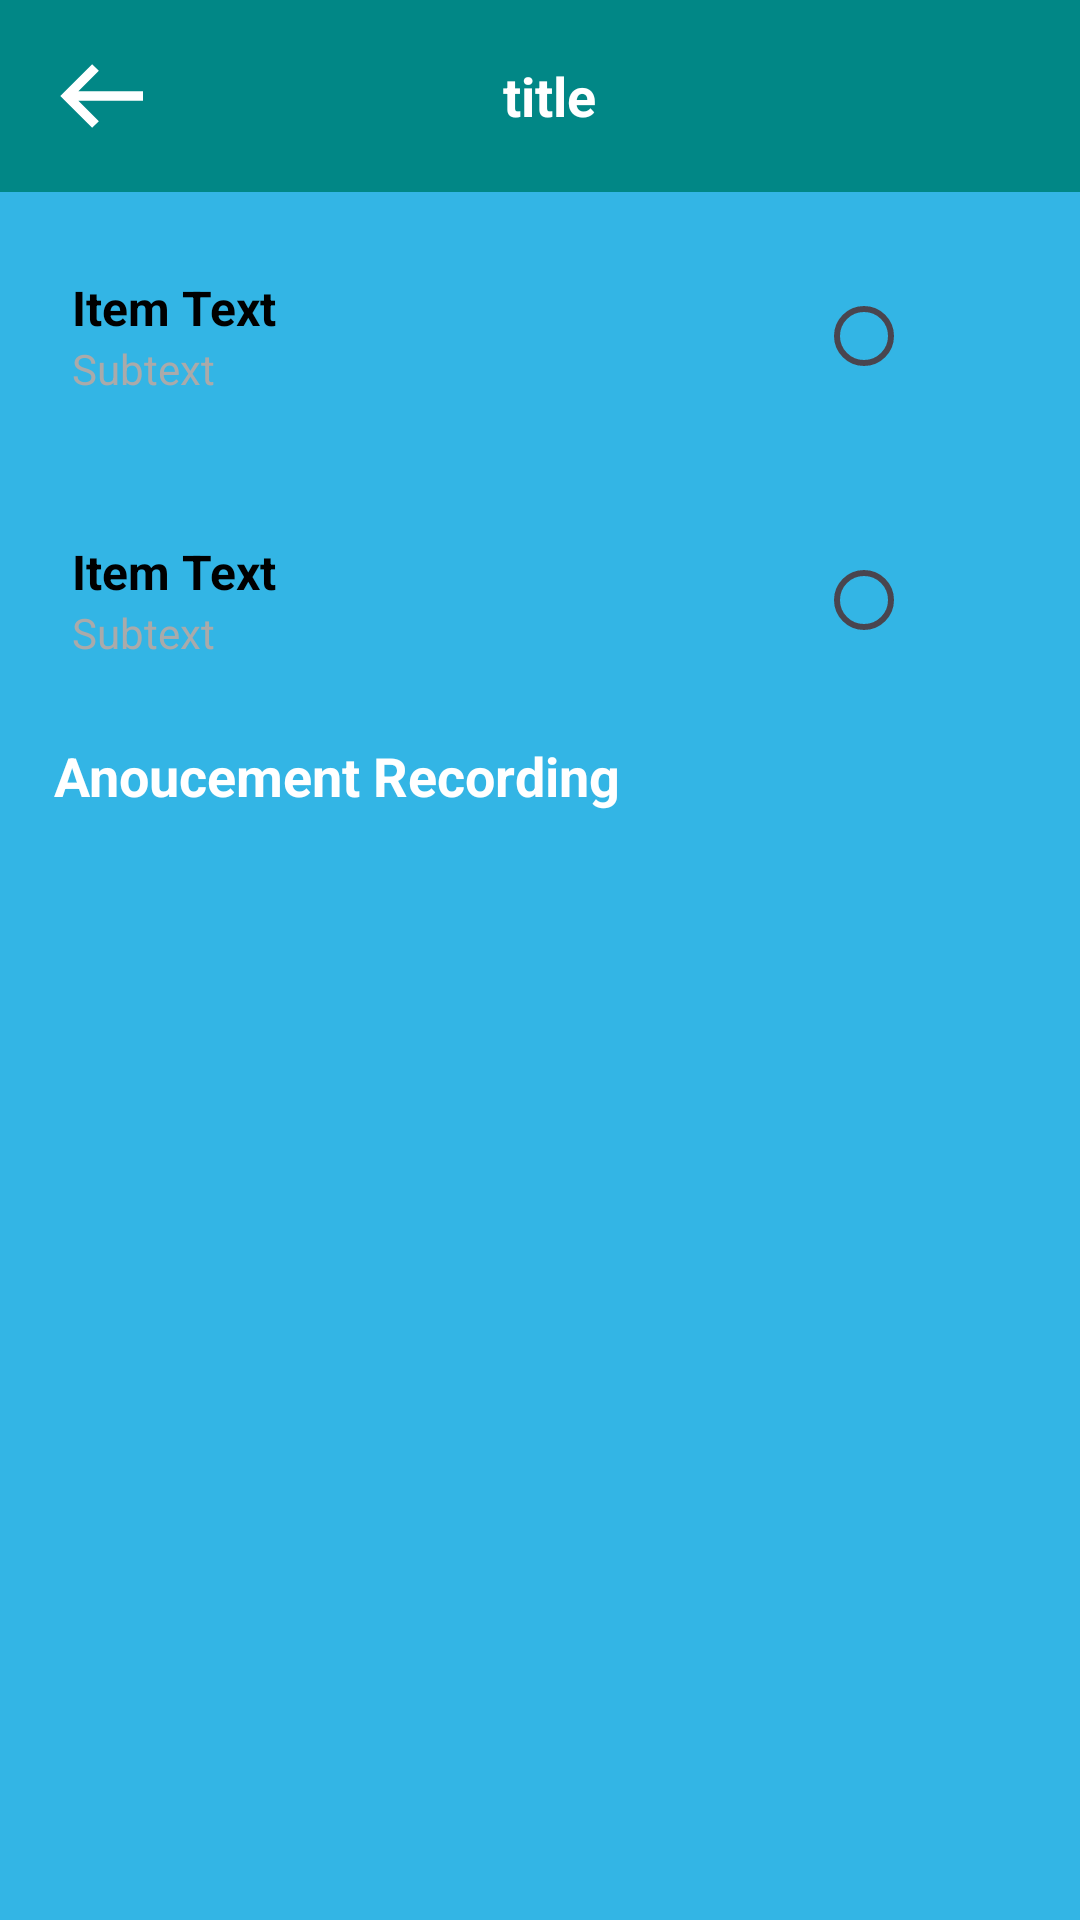

Write the Android layout XML for this screen, with the resource values it uses.
<!-- AndroidManifest.xml: application theme Theme.Alpha -->
<!-- res/layout/fragment_anouncement.xml -->
<?xml version="1.0" encoding="utf-8"?>
<androidx.core.widget.NestedScrollView xmlns:android="http://schemas.android.com/apk/res/android"
    xmlns:app="http://schemas.android.com/apk/res-auto"
    xmlns:tools="http://schemas.android.com/tools"
    android:layout_width="match_parent"
    android:layout_height="match_parent"
    android:background="@android:color/holo_blue_light"
    android:scrollbars="none"
    tools:context=".ui.anounce.AnouncementFragment">

    <androidx.constraintlayout.widget.ConstraintLayout
        android:layout_width="match_parent"
        android:layout_height="wrap_content"
        android:padding="@dimen/default_padding">

        <include
            android:id="@+id/announcement_titlebar"
            layout="@layout/item_titlebar"
            app:layout_constraintEnd_toEndOf="parent"
            app:layout_constraintStart_toStartOf="parent"
            app:layout_constraintTop_toTopOf="parent" />

        <include
            android:layout_width="match_parent"
            android:layout_height="wrap_content"
            android:id="@+id/payment_announcement_switch"
            layout="@layout/item_text_radio"
            android:layout_margin="@dimen/default_margin"
            app:layout_constraintEnd_toEndOf="parent"
            app:layout_constraintStart_toStartOf="parent"
            app:layout_constraintTop_toBottomOf="@id/announcement_titlebar" />

        <include
            android:layout_width="match_parent"
            android:layout_height="wrap_content"
            android:id="@+id/custom_announcement_switch"
            layout="@layout/item_text_radio"
            android:layout_margin="@dimen/default_margin"
            app:layout_constraintEnd_toEndOf="parent"
            app:layout_constraintStart_toStartOf="parent"
            app:layout_constraintTop_toBottomOf="@id/payment_announcement_switch" />


        <androidx.recyclerview.widget.RecyclerView
            android:id="@+id/custom_announcemnt_list_recycler_view"
            android:layout_width="match_parent"
            android:layout_height="wrap_content"
            android:layout_marginBottom="@dimen/default_margin"
            android:layout_marginHorizontal="@dimen/default_margin"
            android:background="@drawable/rounded_corner"
            android:backgroundTint="@color/light_gray_darker"
            tools:itemCount="2"
            android:layout_marginTop="-12dp"
            app:layoutManager="androidx.recyclerview.widget.LinearLayoutManager"
            app:layout_constraintEnd_toEndOf="parent"
            app:layout_constraintStart_toStartOf="parent"
            app:layout_constraintTop_toBottomOf="@id/custom_announcement_switch"
            tools:listitem="@layout/item_text_checkbox" />

        <TextView
            android:id="@+id/recording_title"
            android:layout_width="match_parent"
            android:layout_height="wrap_content"
            android:text="Anoucement Recording"
            android:textColor="@color/white"
            android:padding="10sp"
            android:textStyle="bold"
            android:textSize="18sp"
            android:background="@drawable/rounded_corner"
            android:backgroundTint="@android:color/holo_blue_bright"
            android:layout_margin="@dimen/default_margin"
            app:layout_constraintTop_toBottomOf="@id/custom_announcemnt_list_recycler_view"/>








        <androidx.recyclerview.widget.RecyclerView
            android:id="@+id/recording_list_recycler_view"
            android:layout_width="match_parent"
            android:layout_height="wrap_content"
            android:layout_marginTop="-10dp"
            android:layout_marginHorizontal="@dimen/default_margin"
            android:background="@drawable/rounded_corner"
            android:backgroundTint="@android:color/holo_blue_bright"
            tools:itemCount="8"
            app:layoutManager="androidx.recyclerview.widget.LinearLayoutManager"
            app:layout_constraintEnd_toEndOf="parent"
            app:layout_constraintStart_toStartOf="parent"
            app:layout_constraintTop_toBottomOf="@id/recording_title"
            tools:listitem="@layout/item_text_checkbox" />

    </androidx.constraintlayout.widget.ConstraintLayout>



</androidx.core.widget.NestedScrollView>
<!-- res/layout/item_titlebar.xml (included above) -->
<?xml version="1.0" encoding="utf-8"?>
<com.google.android.material.appbar.AppBarLayout xmlns:android="http://schemas.android.com/apk/res/android"
    xmlns:app="http://schemas.android.com/apk/res-auto"
    android:layout_width="match_parent"
    android:layout_height="wrap_content"
    android:theme="@style/ThemeOverlay.AppCompat.Dark.ActionBar">

    <androidx.appcompat.widget.Toolbar
        android:id="@+id/toolbar"
        android:layout_width="match_parent"
        android:layout_height="?attr/actionBarSize"
        android:background="@color/teal_700"
        app:layout_scrollFlags="scroll|enterAlways"
        app:popupTheme="@style/ThemeOverlay.AppCompat.Light">

        <RelativeLayout
            android:layout_width="match_parent"
            android:layout_height="match_parent">

            <ImageButton
                android:id="@+id/back_button"
                android:layout_width="38dp"
                android:layout_height="38dp"
                android:scaleType="centerCrop"
                android:foreground="@drawable/ripple_effect"
                android:clickable="true"
                android:layout_alignParentStart="true"
                android:layout_centerVertical="true"
                android:background="?attr/selectableItemBackgroundBorderless"
                android:contentDescription="@string/back_button_description"
                android:src="@drawable/ic_back"
                app:tint="@color/white" />

            <TextView
                android:id="@+id/toolbar_title"
                android:layout_width="wrap_content"
                android:layout_height="wrap_content"
                android:layout_centerVertical="true"
                android:layout_toEndOf="@id/back_button"
                android:layout_toStartOf="@id/search_button"
                android:gravity="center"
                android:ellipsize="end"
                android:maxLines="1"
                android:text="@string/title"
                android:textColor="@color/white"
                android:textSize="18sp"
                android:textStyle="bold" />

            <ImageButton
                android:id="@+id/search_button"
                android:layout_width="48dp"
                android:layout_height="48dp"
                android:layout_alignParentEnd="true"
                android:layout_centerVertical="true"
                android:scaleType="centerCrop"
                android:foreground="@drawable/ripple_effect"
                android:clickable="true"
                android:background="?attr/selectableItemBackgroundBorderless"
                android:contentDescription="@string/search_button_description"
                android:padding="12dp"
                android:src="@drawable/ic_search"
                app:tint="@color/white" />
        </RelativeLayout>
    </androidx.appcompat.widget.Toolbar>
</com.google.android.material.appbar.AppBarLayout>
<!-- res/layout/item_text_radio.xml (included above) -->
<?xml version="1.0" encoding="utf-8"?>
<LinearLayout xmlns:android="http://schemas.android.com/apk/res/android"
    android:layout_width="match_parent"
    android:layout_height="wrap_content"
    android:gravity="center_vertical"
    android:background="@drawable/rounded_corner"
    android:backgroundTint="@color/light_gray_darker"
    android:orientation="horizontal"
    android:padding="16dp">


    <LinearLayout
        android:layout_width="0dp"
        android:layout_height="wrap_content"
        android:layout_weight="1"
        android:orientation="vertical">

        <TextView
            android:id="@+id/item_text"
            android:layout_width="wrap_content"
            android:layout_height="wrap_content"
            android:text="Item Text"
            android:textColor="@color/black"
            android:textSize="16sp"
            android:textStyle="bold" />

        <TextView
            android:id="@+id/subtext"
            android:layout_width="wrap_content"
            android:layout_height="wrap_content"
            android:text="Subtext"
            android:visibility="visible"
            android:textColor="@android:color/darker_gray"
            android:textSize="14sp" />
    </LinearLayout>

    <RadioButton
        android:id="@+id/radio_button"
        android:visibility="visible"
        android:layout_width="wrap_content"
        android:layout_height="wrap_content"
        android:layout_marginEnd="16dp" />

    <ImageView
        android:id="@+id/play_button"
        android:visibility="gone"
        android:padding="8dp"
        android:src="@drawable/ic_speaker"
        android:background="@drawable/round_background"
        android:layout_width="44dp"
        android:layout_height="44dp"
        android:layout_marginEnd="16dp" />

    <ImageView
        android:id="@+id/mute_button"
        android:visibility="gone"
        android:padding="8dp"
        android:src="@drawable/ic_speaker"
        android:background="@drawable/round_background"
        android:layout_width="44dp"
        android:layout_height="44dp"
        android:layout_marginEnd="16dp" />

</LinearLayout>
<!-- res/layout/item_text_checkbox.xml (included above) -->
<?xml version="1.0" encoding="utf-8"?>
<androidx.constraintlayout.widget.ConstraintLayout xmlns:android="http://schemas.android.com/apk/res/android"
    android:layout_width="match_parent"
    android:layout_height="wrap_content"
    xmlns:app="http://schemas.android.com/apk/res-auto"
    android:gravity="center_vertical"
    android:background="@drawable/rounded_corner"
    android:backgroundTint="@android:color/holo_blue_light"
    android:orientation="horizontal"
    android:layout_margin="2sp"
    android:padding="2dp">

    <ImageView
        android:id="@+id/logo_iv"
        android:layout_width="70dp"
        android:layout_height="70dp"
        android:src="@drawable/ic_phonepe"
        app:layout_constraintStart_toStartOf="parent"
        app:layout_constraintTop_toTopOf="parent"
        app:layout_constraintBottom_toBottomOf="parent"/>

    <LinearLayout
        android:layout_width="0dp"
        android:layout_height="wrap_content"
        android:layout_weight="1"
        android:orientation="vertical"
        app:layout_constraintStart_toEndOf="@id/logo_iv"
        app:layout_constraintTop_toTopOf="parent"
        app:layout_constraintBottom_toBottomOf="parent">

        <TextView
            android:id="@+id/item_text"
            android:layout_width="wrap_content"
            android:layout_height="wrap_content"
            android:text="Item Text"
            android:textColor="@color/black"
            android:textSize="16sp"
            android:textStyle="bold" />

        <TextView
            android:id="@+id/subtext"
            android:layout_width="wrap_content"
            android:layout_height="wrap_content"
            android:text="Subtext"
            android:visibility="visible"
            android:textColor="@android:color/white"
            android:textSize="14sp" />
    </LinearLayout>

    <CheckBox
        android:id="@+id/radio_button"
        android:layout_width="wrap_content"
        android:layout_height="wrap_content"
        android:layout_marginEnd="10dp"
        app:layout_constraintEnd_toEndOf="parent"
        app:layout_constraintTop_toTopOf="parent"
        app:layout_constraintBottom_toBottomOf="parent"/>

</androidx.constraintlayout.widget.ConstraintLayout>
<!-- resources referenced by this layout -->
<resources>
  <color name="black">#FF000000</color>
  <color name="light_gray_darker">#FFD0D0D0</color>
  <color name="teal_700">#FF018786</color>
  <color name="white">#FFFFFFFF</color>
  <dimen name="default_margin">8dp</dimen>
  <dimen name="default_padding">0dp</dimen>
  <!-- drawable ic_back (drawable) -->
  <vector xmlns:android="http://schemas.android.com/apk/res/android"
      android:width="24dp"
      android:height="24dp"
      android:viewportWidth="24"
      android:viewportHeight="24"
      android:tint="?attr/colorControlNormal">
  
      <path
          android:fillColor="@android:color/transparent"
          android:strokeColor="@android:color/white"
          android:strokeWidth="2"
          android:pathData="M20,12 L4,12 M10,6 L4,12 L10,18" />
  </vector>
  <!-- drawable ic_phonepe: png bitmap (drawable, 1395 bytes) -->
  <!-- drawable ic_speaker (drawable) -->
  <vector xmlns:android="http://schemas.android.com/apk/res/android"
      android:width="24dp"
      android:height="24dp"
      android:viewportWidth="24"
      android:viewportHeight="24">
      <path
          android:fillColor="@android:color/transparent"
          android:pathData="M11,5L6,9H2v6h4l5,4z"
          android:strokeWidth="1.5"
          android:strokeColor="@color/icon_color"
          android:strokeLineCap="round"
          android:strokeLineJoin="round" />
      <path
          android:fillColor="@android:color/transparent"
          android:pathData="M13,15c1.66,0 3,-1.34 3,-3s-1.34,-3 -3,-3v0"
          android:strokeWidth="1.5"
          android:strokeColor="@color/icon_color"
          android:strokeLineCap="round"
          android:strokeLineJoin="round" />
      <path
          android:fillColor="@android:color/transparent"
          android:pathData="M15,7c2.76,0 5,2.24 5,5s-2.24,5 -5,5v0"
          android:strokeWidth="1.5"
          android:strokeColor="@color/icon_color"
          android:strokeLineCap="round"
          android:strokeLineJoin="round" />
  </vector>
  <!-- drawable ripple_effect (drawable) -->
  <?xml version="1.0" encoding="utf-8"?>
  <ripple xmlns:android="http://schemas.android.com/apk/res/android"
      android:color="@color/ripple_color"> 
      <item android:id="@android:id/mask">
          <shape android:shape="rectangle">
              <solid android:color="@color/white" /> 
              <corners android:radius="8dp" /> 
          </shape>
      </item>
  </ripple>
  <string name="back_button_description">back button to go back to previous fragment\n</string>
  <string name="search_button_description">search button\n</string>
  <string name="title">title</string>
  <style name="Theme.Alpha" parent="android:Theme.Material.Light.NoActionBar" />
  <color name="icon_color">#ff888888</color>
  <color name="ripple_color">#806200EE</color>
</resources>
